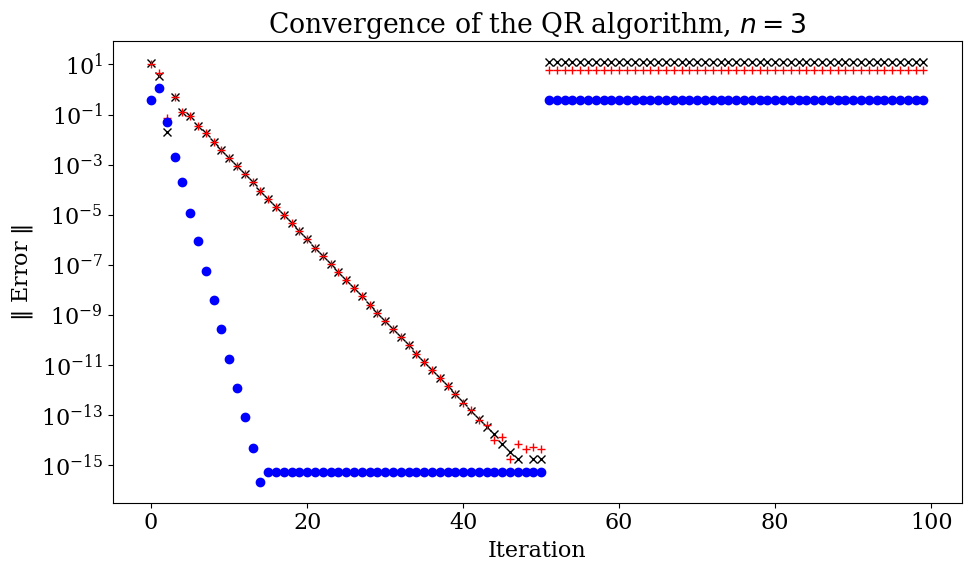

Write the Python code that produced this figure.
%matplotlib inline

import numpy as np
import matplotlib
import matplotlib.pyplot as plt
from matplotlib import rcParams
rcParams['font.family'] = 'serif'
rcParams['font.size'] = 16
rcParams['figure.figsize'] = (12,6)

def qr_francis(A, niterations_max=100, tol=1e-15):
    B = np.copy(A)
    evals_approx = np.zeros((len(A),niterations_max))
    evals_approx[:,0] = np.diag(A)
    err = 1.0
    n = 0
    while err > tol and n < niterations_max:
        Q, R = np.linalg.qr(B)
        B = np.dot(R, Q)
        err = np.linalg.norm(np.tril(B, -1))
        n += 1
        evals_approx[:,n]=np.diag(B)
    return np.diag(B), evals_approx

A = np.array([[1.0,2.0,3.0],[4.0,5.0,6.0],[7.0,8.0,0.0]])
lamda, v = np.linalg.eig(A)
lamda_qr, lamda_seq = qr_francis(A)
print("QR gives eigenvalues of {}. Exact are {}.".format(lamda_qr, lamda))

errors = np.zeros_like(lamda_seq)
errors[0,:] = np.abs(lamda_seq[0,:]-lamda[0])
errors[1,:] = np.abs(lamda_seq[1,:]-lamda[2])
errors[2,:] = np.abs(lamda_seq[2,:]-lamda[1])
iterations = range(errors.shape[1])

fig = plt.figure(figsize=(10,6))
ax = fig.add_subplot(111)
ax.semilogy(iterations, errors[0,:], 'kx')
ax.semilogy(iterations, errors[1,:], 'r+')
ax.semilogy(iterations, errors[2,:], 'bo')
ax.set_xlabel('Iteration')
ax.set_ylabel(r"$\|$ Error $\|$")
ax.set_title(r"Convergence of the QR algorithm, $n=3$")
fig.tight_layout()
plt.show()